Dataset: Vision (GitHub, ranfisr/Vision). Classes: LLENO, MEDIO, VACIO.

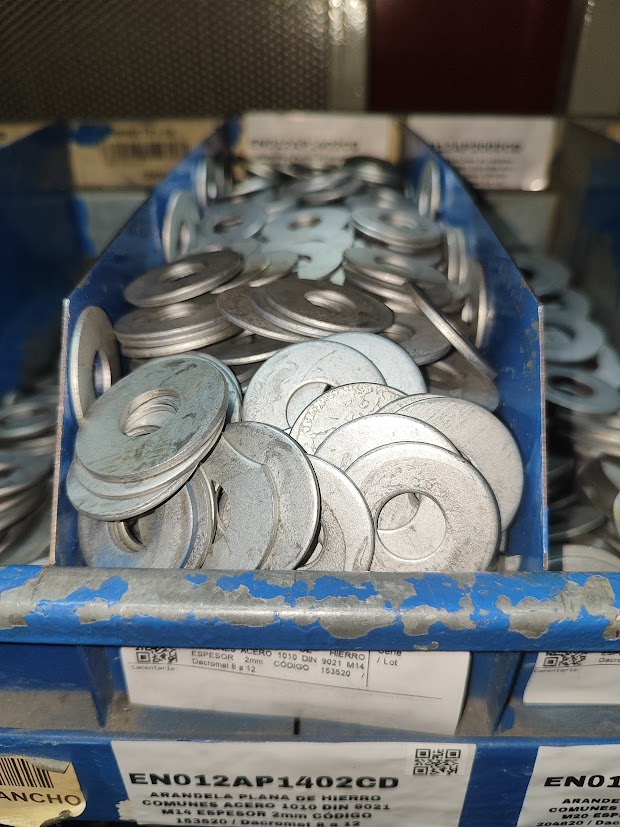
Label: LLENO

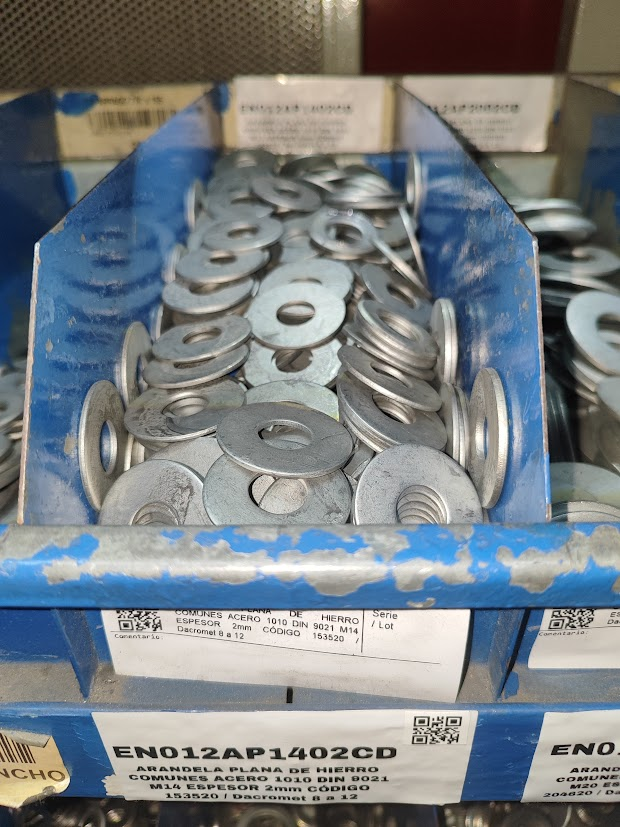
Label: MEDIO

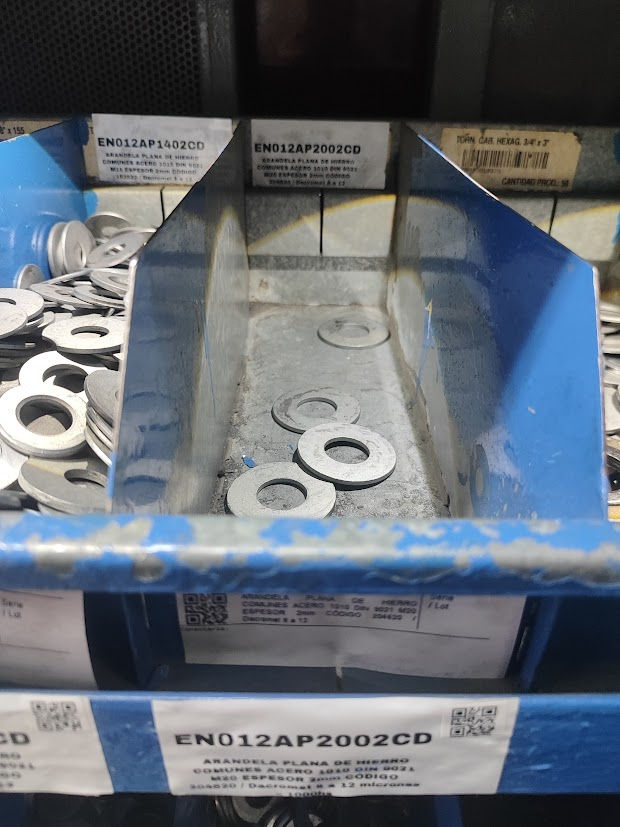
Label: VACIO

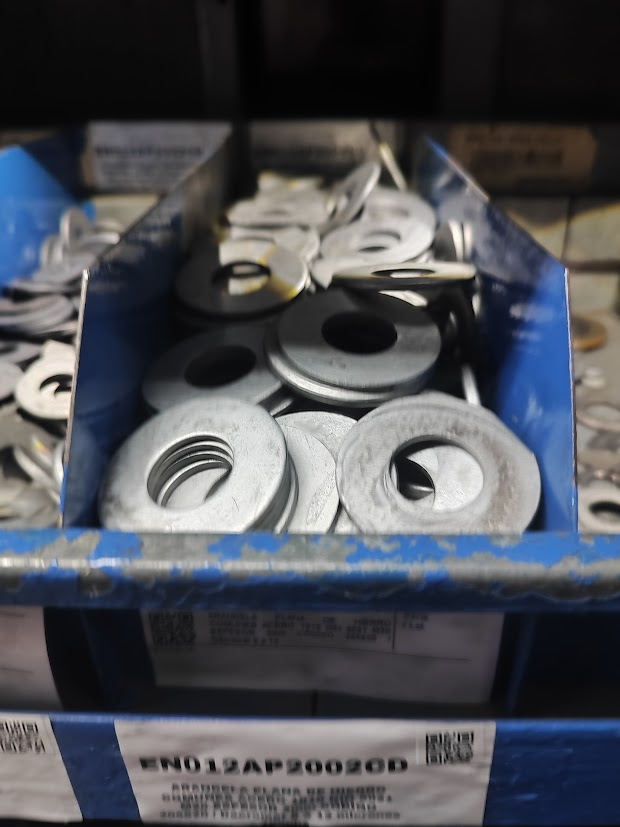
Label: LLENO

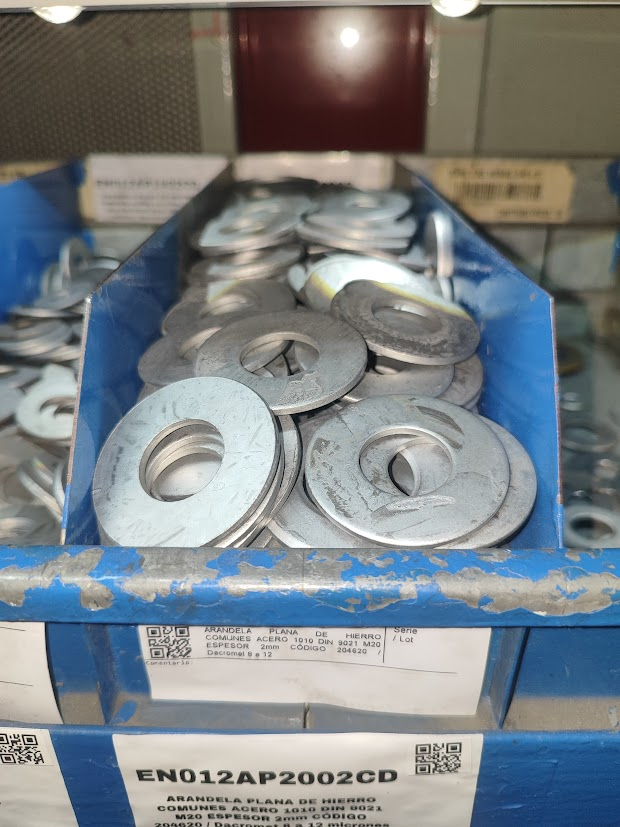
Label: LLENO

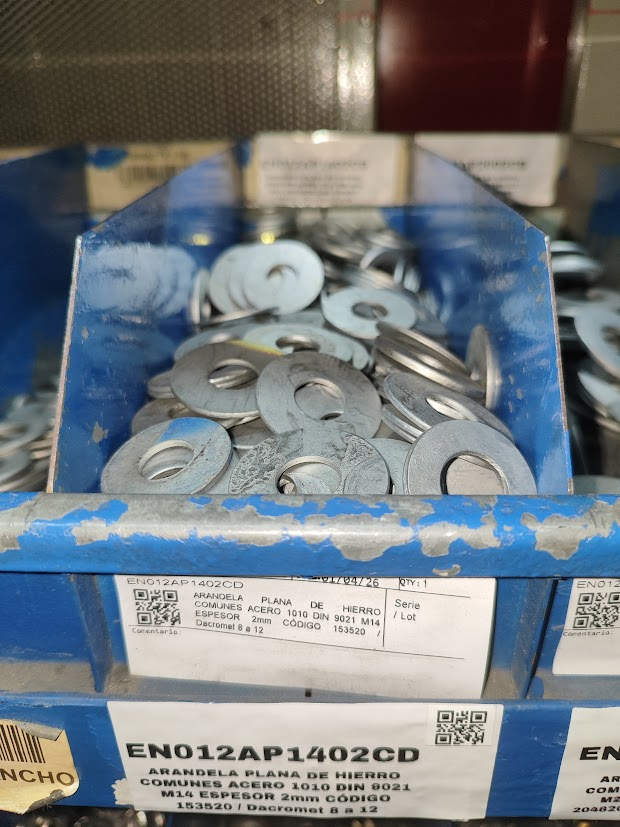
Label: MEDIO
